Photos from the image-classification dataset "Dataset" in the GitHub repository the-abood/AI-Powered-Self-Checkout-Systems-in-Retail-Environments. Its 6 classes are: blue boost, pepsi, purple boost, quavers, red boost, tuna sandwich.

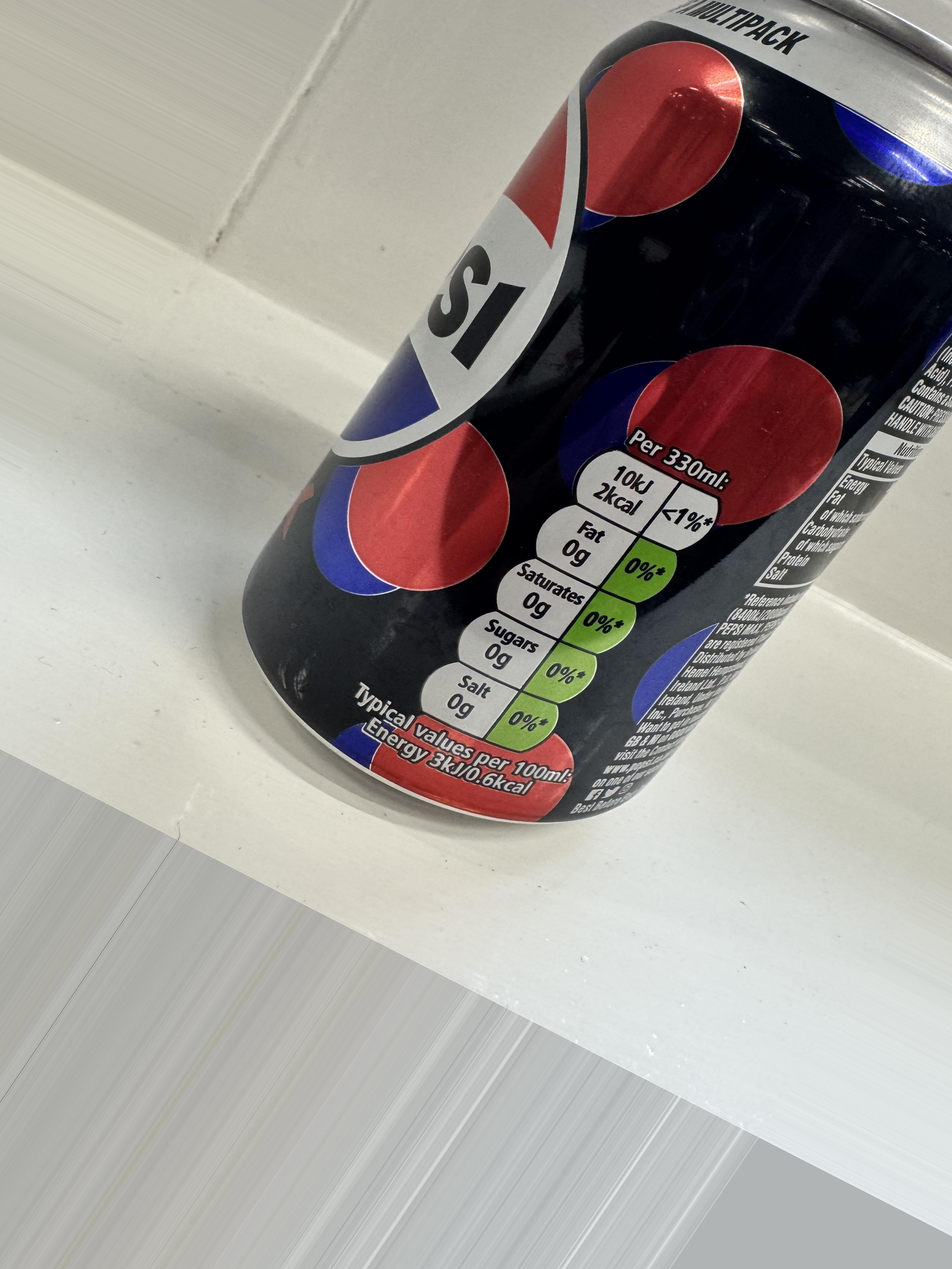
Label: pepsi

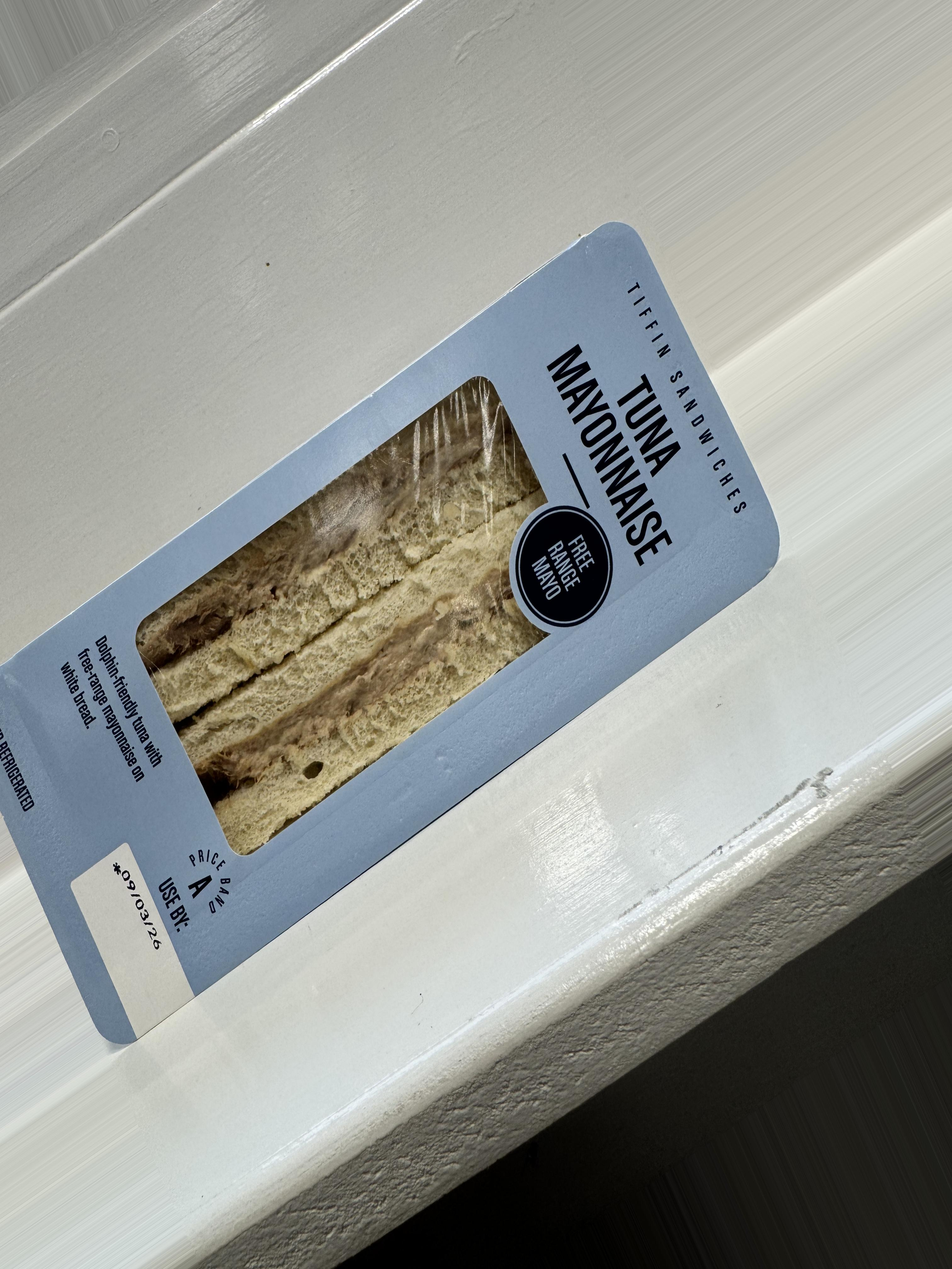
Label: tuna sandwich

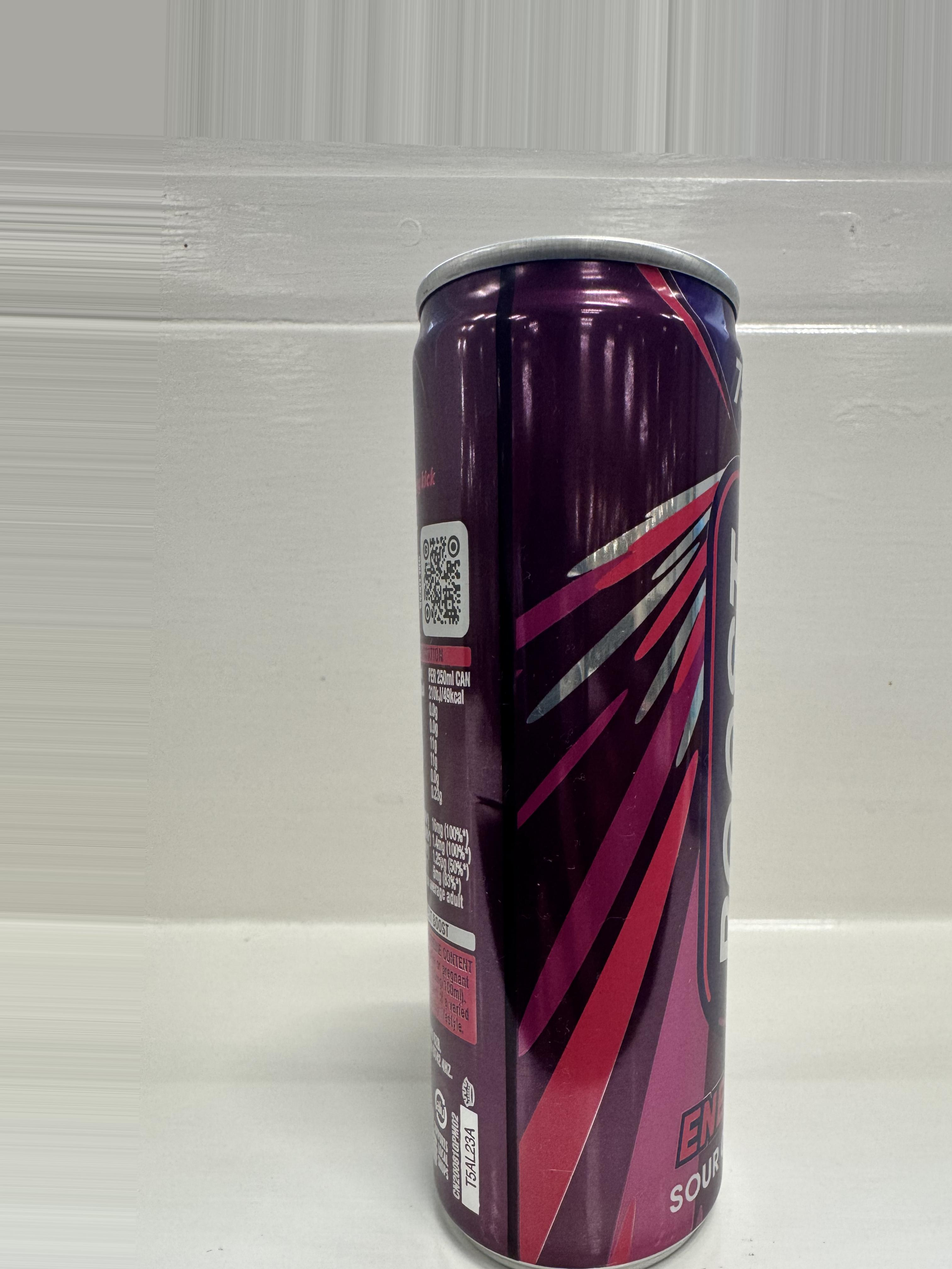
Label: purple boost

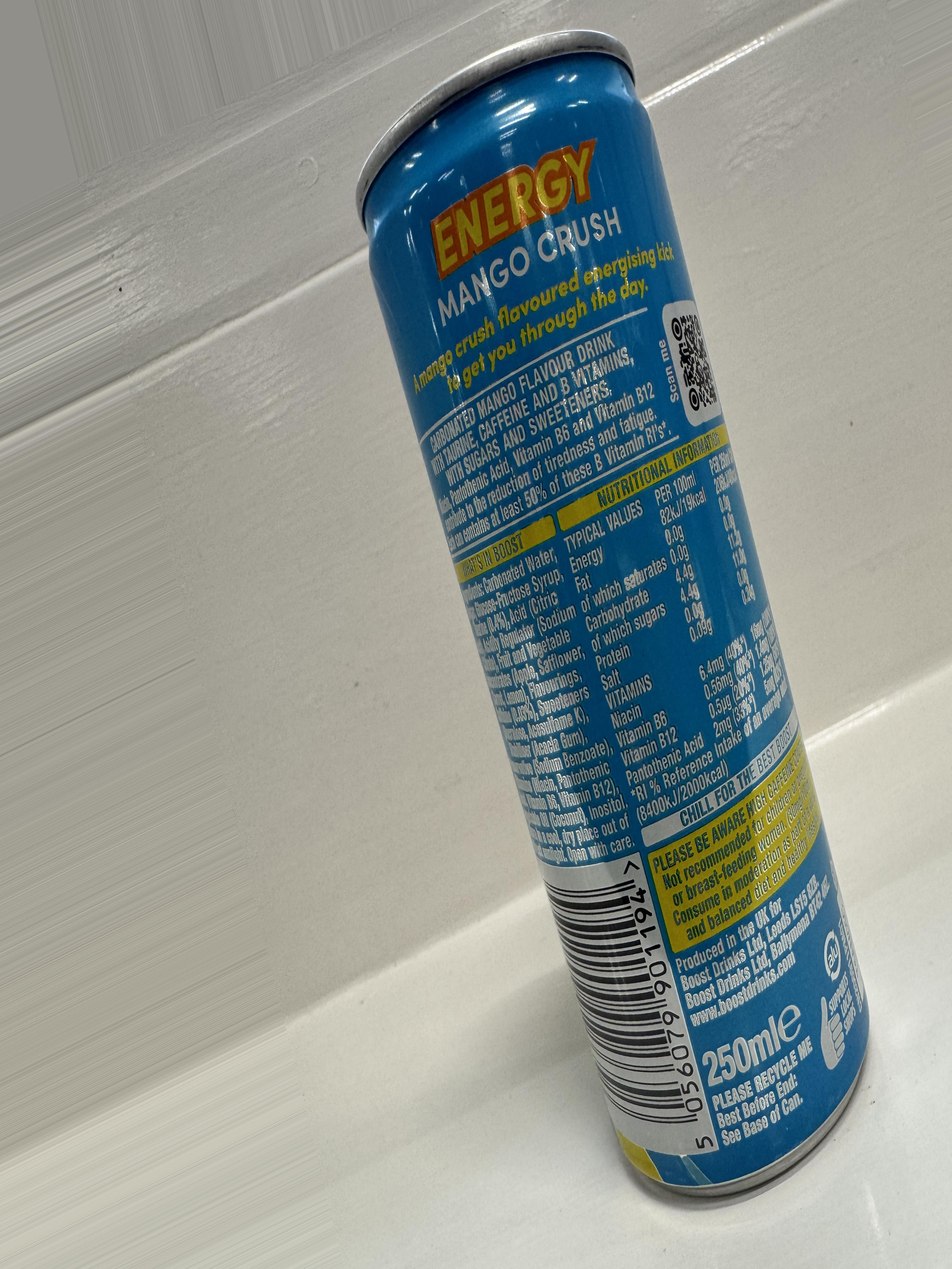
Label: blue boost

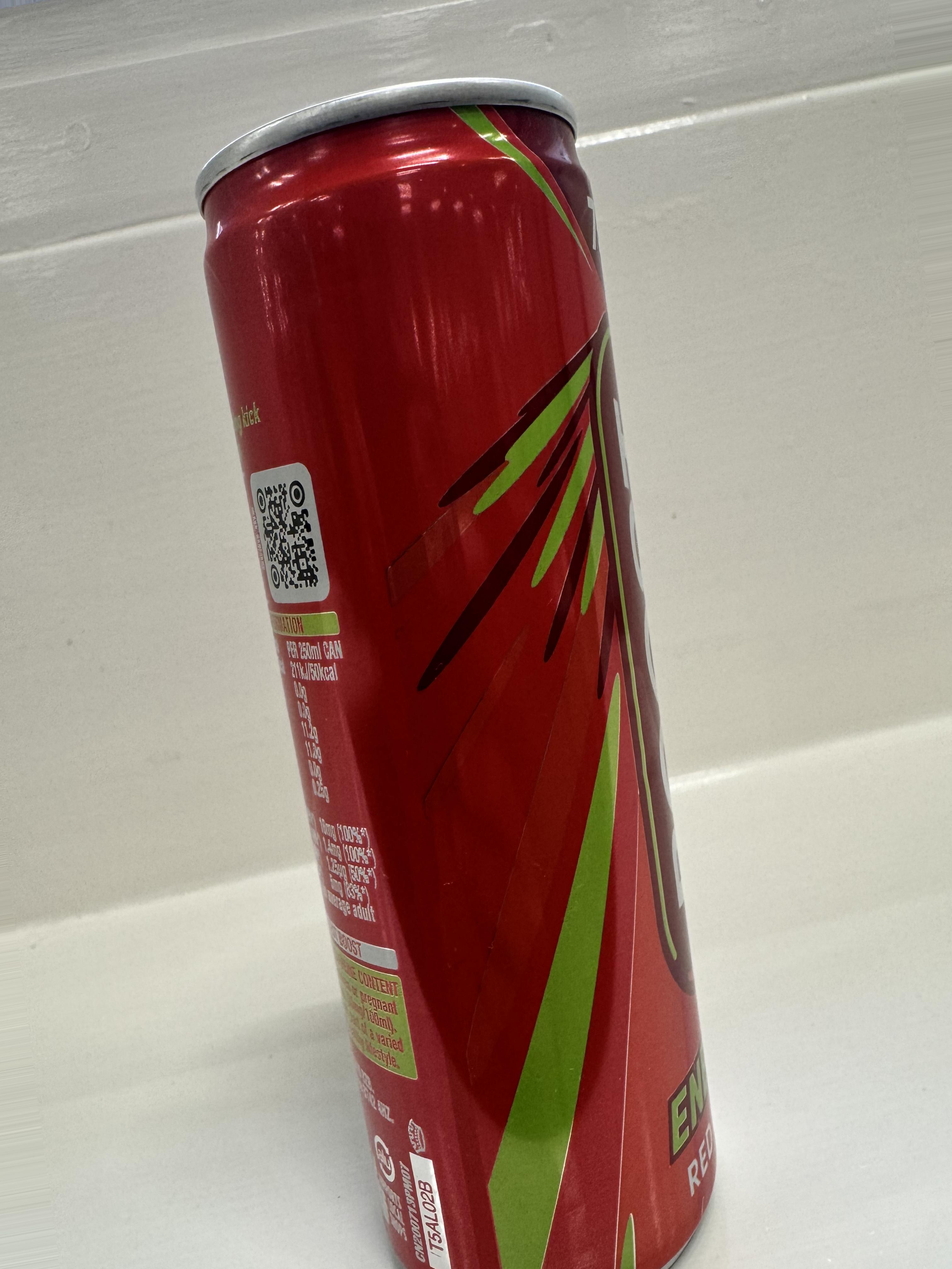
Label: red boost

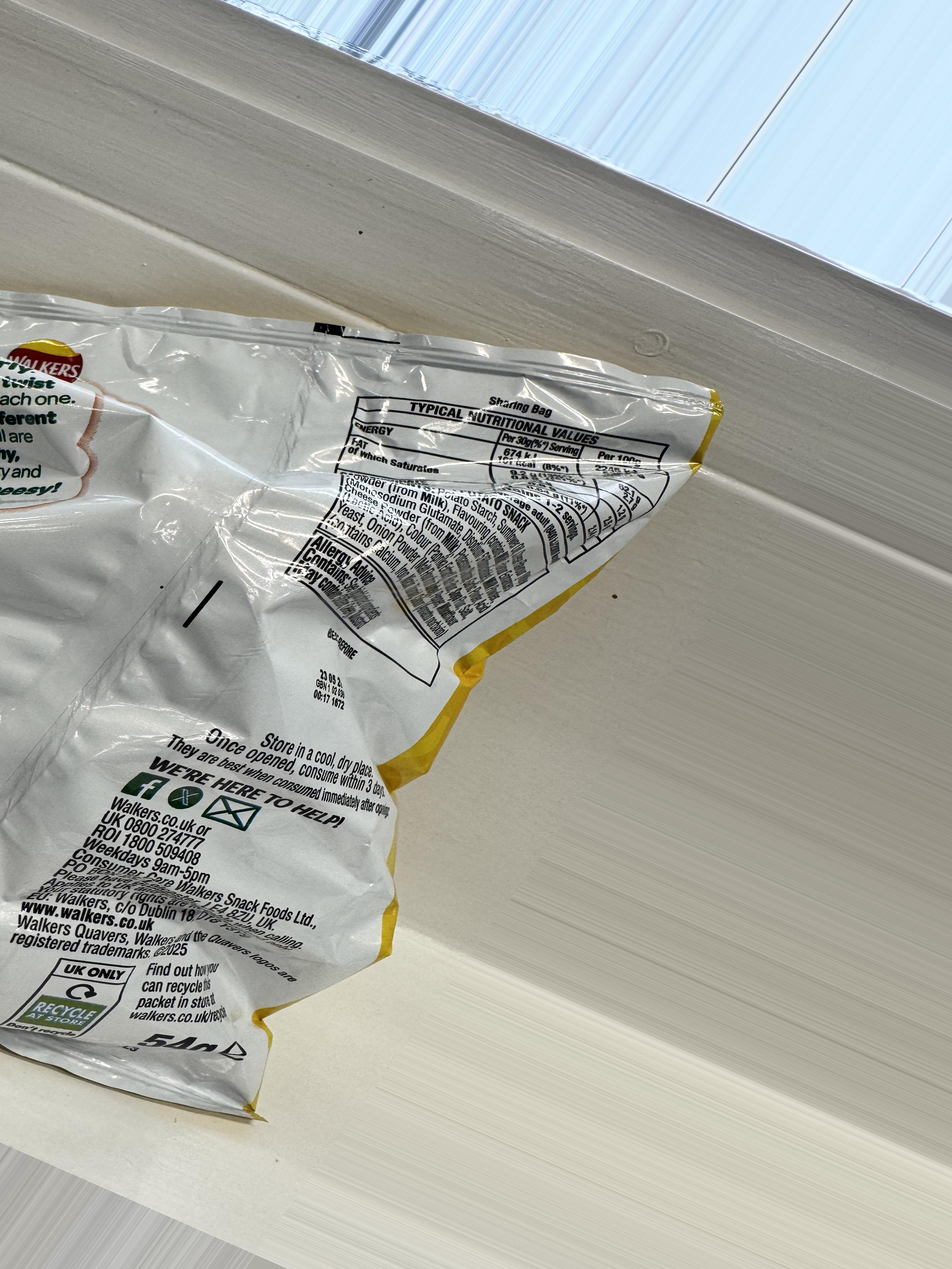
Label: quavers
